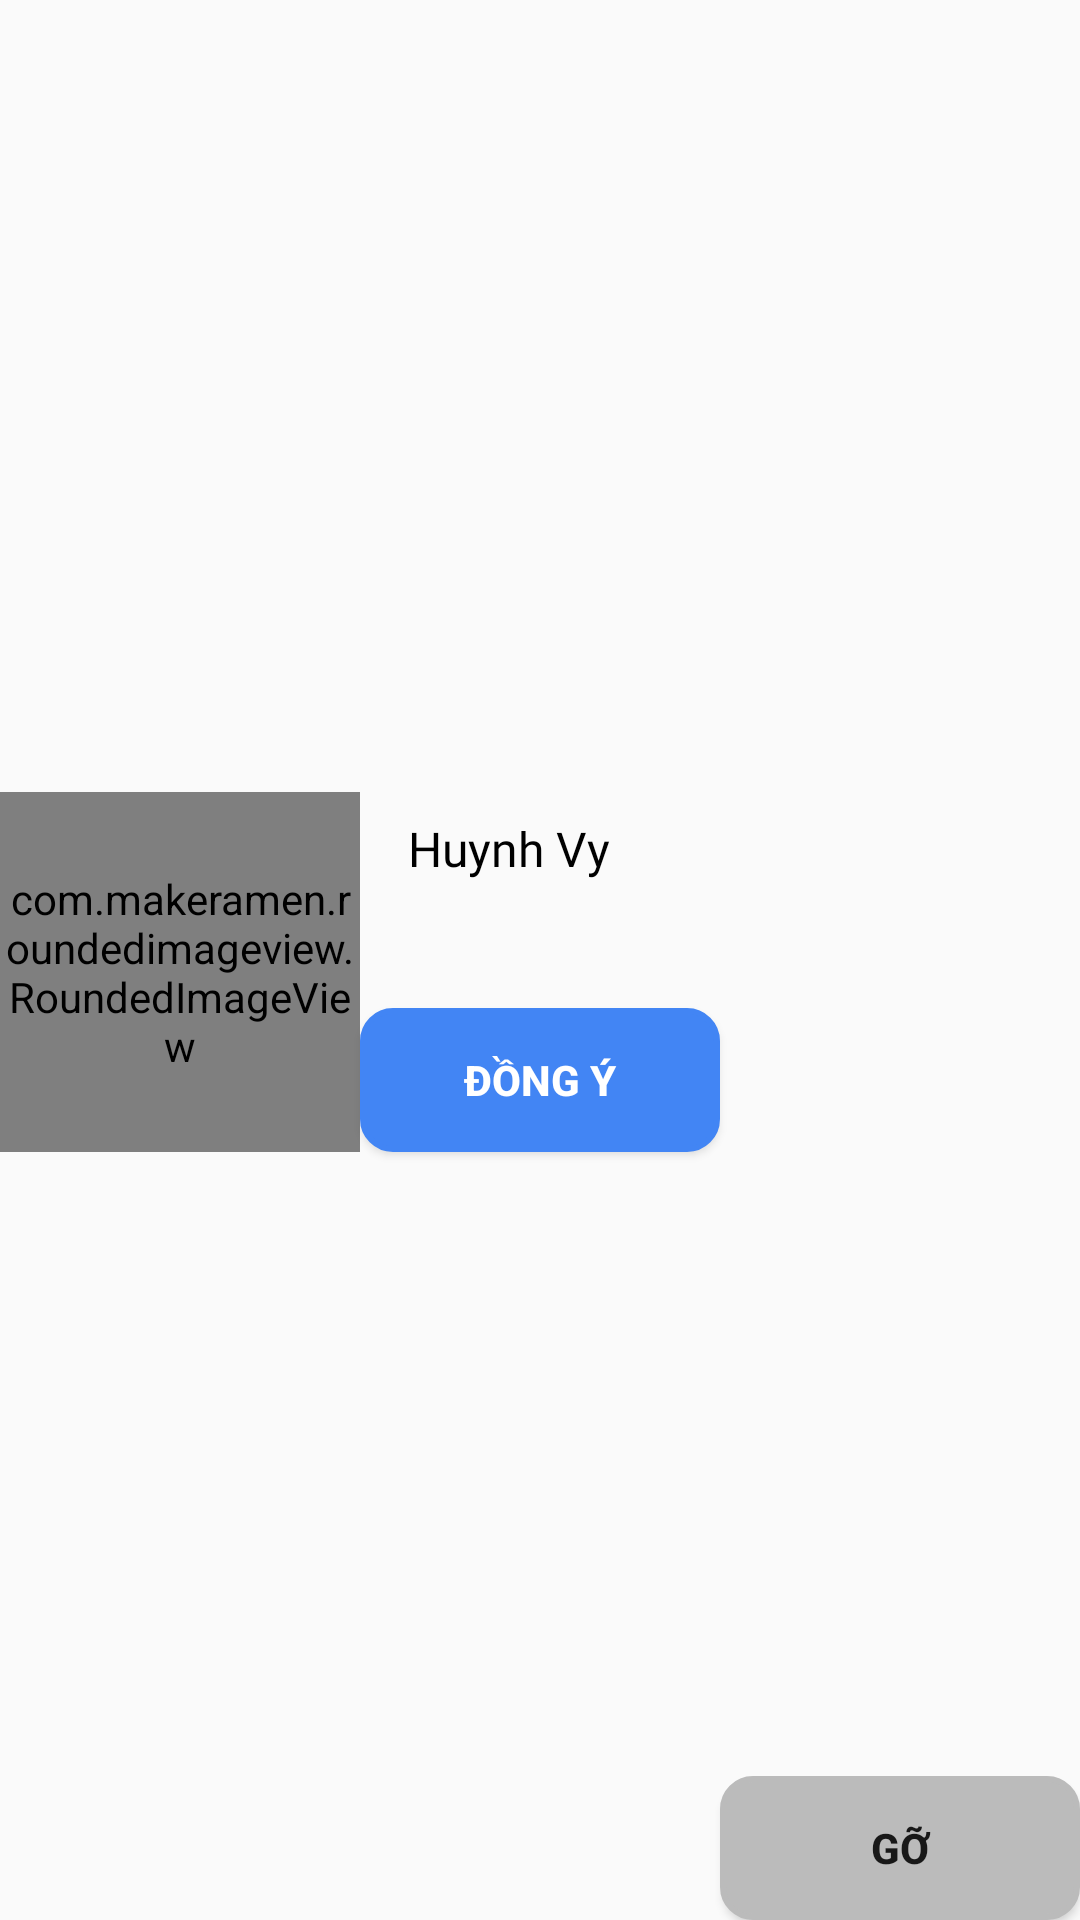

This screen was rendered from an Android layout file. Write that file and the resources it references.
<!-- AndroidManifest.xml: application theme Theme.SocialMediaApp -->
<!-- res/layout/invitation_rv.xml -->
<?xml version="1.0" encoding="utf-8"?>
<androidx.constraintlayout.widget.ConstraintLayout xmlns:android="http://schemas.android.com/apk/res/android"
    xmlns:app="http://schemas.android.com/apk/res-auto"
    android:layout_width="match_parent"
    android:layout_height="wrap_content">

    <com.makeramen.roundedimageview.RoundedImageView
        android:id="@+id/profileImage"
        android:layout_width="120dp"
        android:layout_height="120dp"
        android:layout_marginTop="8dp"
        android:layout_marginEnd="16dp"
        android:scaleType="centerCrop"
        android:src="@drawable/avata"
        app:layout_constraintBottom_toBottomOf="parent"
        app:layout_constraintEnd_toStartOf="@+id/name"
        app:layout_constraintStart_toStartOf="parent"
        app:layout_constraintTop_toTopOf="parent"
        app:riv_border_color="#E1E8ED"
        app:riv_border_width="2dip"
        app:riv_corner_radius="30dip"
        app:riv_mutate_background="true"
        app:riv_oval="true" />

    <TextView
        android:id="@+id/name"
        android:layout_width="wrap_content"
        android:layout_height="wrap_content"
        android:layout_marginStart="16dp"
        android:layout_marginTop="8dp"
        android:fontFamily="@font/tienne"
        android:text="Huynh Vy"
        android:textColor="@color/black"
        android:textSize="16sp"
        app:layout_constraintStart_toEndOf="@+id/profileImage"
        app:layout_constraintTop_toTopOf="@+id/profileImage" />

    <Button
        android:id="@+id/acceptBtn"
        android:layout_width="120dp"
        android:layout_height="wrap_content"
        android:background="@drawable/shapebuttonfriend"
        android:text="Đồng ý"
        android:textColor="@color/white"
        android:textStyle="bold"
        app:layout_constraintBottom_toBottomOf="@+id/profileImage"
        app:layout_constraintStart_toEndOf="@+id/profileImage" />

    <Button
        android:id="@+id/removeBtn"
        android:layout_width="120dp"
        android:layout_height="wrap_content"
        android:background="@drawable/shape"
        android:text="Gỡ"
        android:textStyle="bold"
        app:layout_constraintBottom_toBottomOf="parent"
        app:layout_constraintEnd_toEndOf="parent"
        app:layout_constraintStart_toEndOf="@+id/acceptBtn" />
</androidx.constraintlayout.widget.ConstraintLayout>
<!-- resources referenced by this layout -->
<resources>
  <color name="black">#FF000000</color>
  <color name="white">#FFFFFFFF</color>
  <!-- drawable avata: jpeg bitmap (drawable, 35150 bytes) -->
  <!-- drawable shape (drawable) -->
  <?xml version="1.0" encoding="utf-8"?>
  <shape xmlns:android="http://schemas.android.com/apk/res/android" >
      <stroke android:width="2dp"
          android:color="#BBBBBB"/>
      <gradient
          android:angle="225"
          android:startColor="#BBBBBB"
          android:endColor="#BBBBBB"/>
      <corners
          android:bottomLeftRadius="10dp"
          android:bottomRightRadius="10dp"
          android:topLeftRadius="10dp"
          android:topRightRadius="10dp" />
  </shape>
  <!-- drawable shapebuttonfriend (drawable) -->
  <?xml version="1.0" encoding="utf-8"?>
  <shape xmlns:android="http://schemas.android.com/apk/res/android" >
      <stroke android:width="2dp"
          android:color="#4285F4"/>
      <gradient
          android:angle="225"
          android:startColor="#4285F4"
          android:endColor="#4285F4"/>
      <corners
          android:bottomLeftRadius="10dp"
          android:bottomRightRadius="10dp"
          android:topLeftRadius="10dp"
          android:topRightRadius="10dp" />
  </shape>
  <style name="Theme.SocialMediaApp" parent="Theme.AppCompat.Light.NoActionBar">
          
  
          <item name="colorPrimary">@color/primary</item>
          <item name="android:statusBarColor" tools:targetApi="l">@color/primary</item>
      </style>
  <color name="primary">#1C2E46</color>
</resources>
